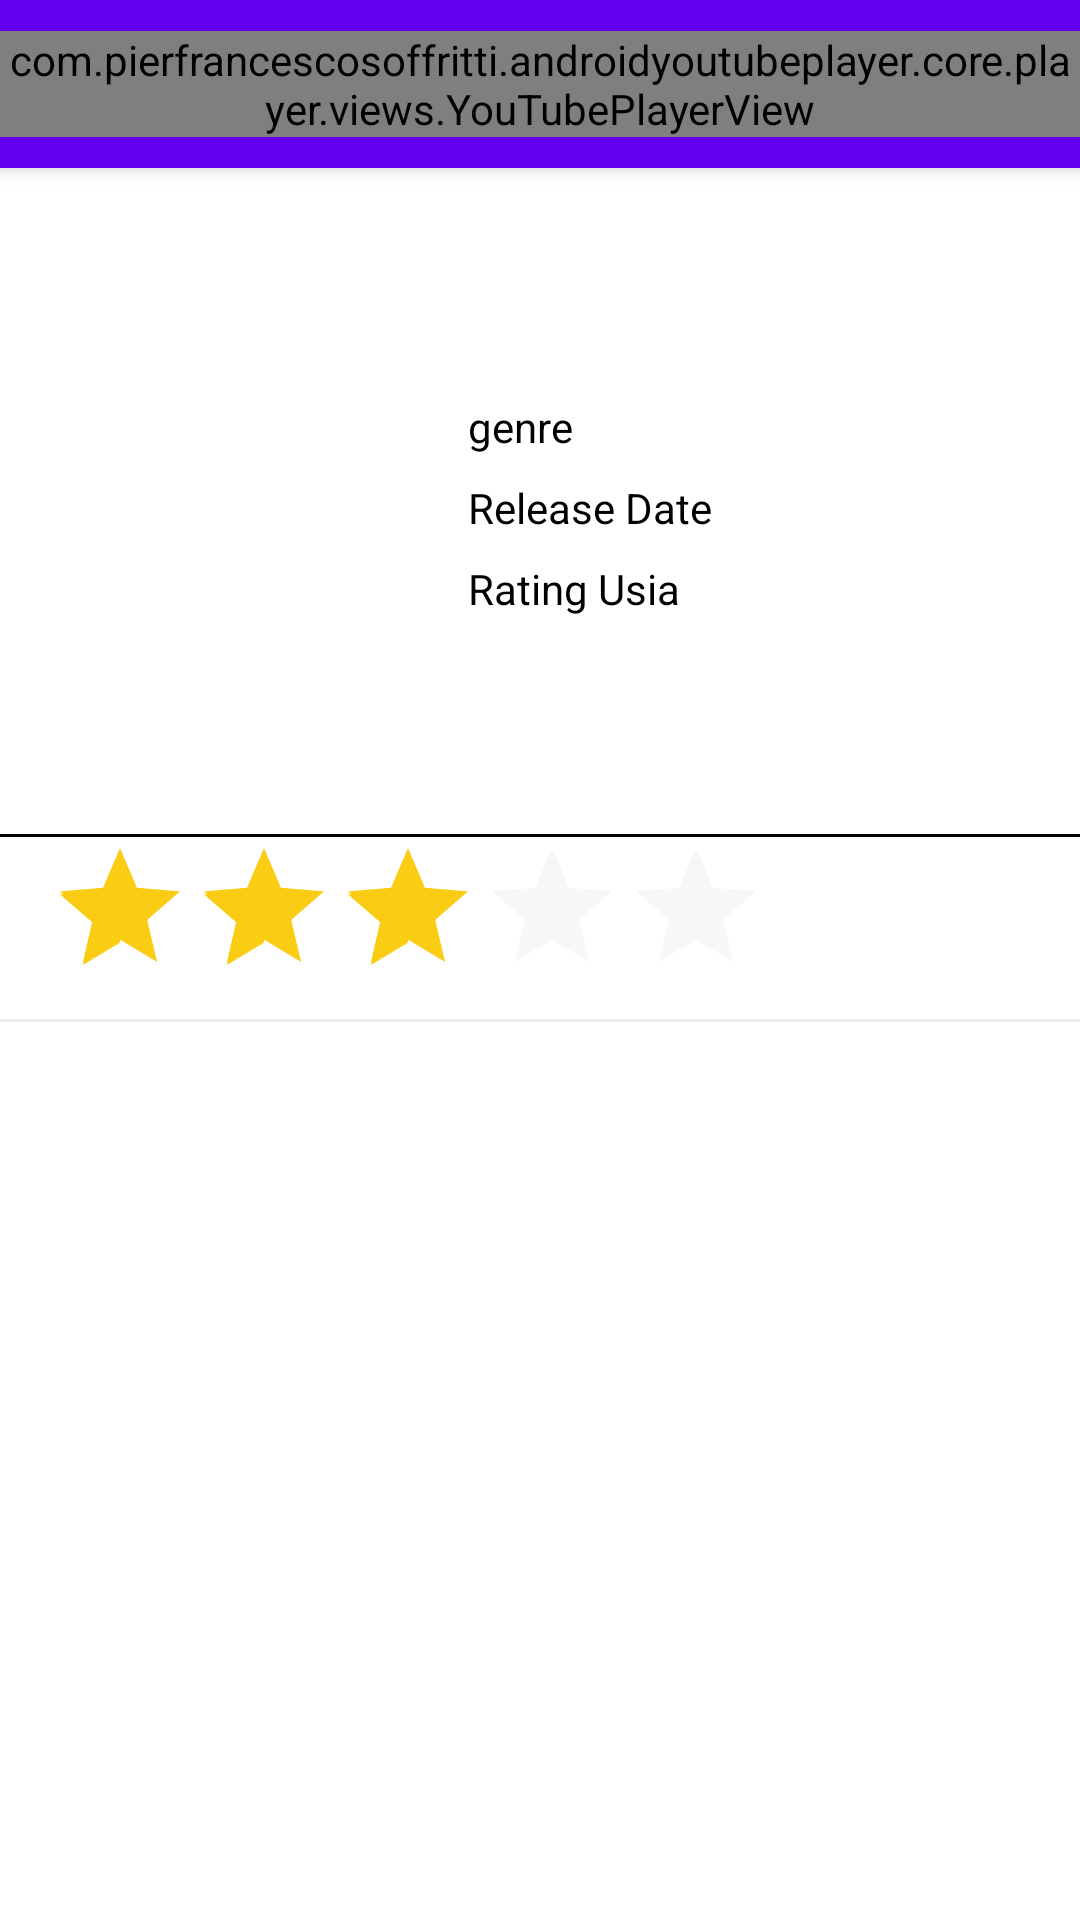

The Android layout XML behind this screen, and the referenced resources:
<!-- AndroidManifest.xml: application theme Theme.NetplixXsis -->
<!-- res/layout/dialog_detail_movie.xml -->
<?xml version="1.0" encoding="utf-8"?>
<androidx.coordinatorlayout.widget.CoordinatorLayout xmlns:android="http://schemas.android.com/apk/res/android"
    xmlns:app="http://schemas.android.com/apk/res-auto"
    android:layout_width="match_parent"
    android:layout_height="match_parent"
    xmlns:tools="http://schemas.android.com/tools"
    android:fitsSystemWindows="true">

    <com.google.android.material.appbar.AppBarLayout
        android:id="@+id/appBar"
        android:layout_width="match_parent"
        android:layout_height="wrap_content"
        android:fitsSystemWindows="true">

        <com.google.android.material.appbar.CollapsingToolbarLayout
            android:layout_width="match_parent"
            android:layout_height="match_parent"
            android:fitsSystemWindows="true"
            app:contentScrim="@color/white"
            app:layout_scrollFlags="scroll|exitUntilCollapsed">

            <androidx.constraintlayout.widget.ConstraintLayout
                android:id="@+id/detailMoviePlayTrailer"
                android:layout_width="match_parent"
                android:layout_height="match_parent">

                <com.pierfrancescosoffritti.androidyoutubeplayer.core.player.views.YouTubePlayerView
                    android:id="@+id/detailMoviePlayer"
                    android:layout_width="match_parent"
                    android:layout_height="wrap_content"
                    android:background="@android:color/transparent"
                    android:fitsSystemWindows="true"
                    android:scaleType="centerCrop"
                    app:layout_collapseMode="parallax"
                    app:layout_constraintBottom_toBottomOf="parent"
                    app:layout_constraintEnd_toEndOf="parent"
                    app:layout_constraintHorizontal_bias="0.5"
                    app:layout_constraintStart_toStartOf="parent"
                    app:layout_constraintTop_toTopOf="parent"
                    tools:src="@drawable/ic_launcher_background" />

            </androidx.constraintlayout.widget.ConstraintLayout>




            <androidx.appcompat.widget.Toolbar
                android:id="@+id/toolbar"
                android:layout_width="match_parent"
                android:layout_height="?android:attr/actionBarSize"
                android:background="@android:color/transparent"
                android:backgroundTint="@android:color/transparent"
                android:minHeight="?android:attr/actionBarSize"
                app:layout_collapseMode="pin">

                <TextView
                    android:id="@+id/detailMovieToolbarTxtName"
                    android:layout_width="wrap_content"
                    android:layout_height="wrap_content"
                    android:ellipsize="end"
                    android:maxLines="1"
                    android:paddingStart="0dp"
                    android:paddingEnd="12dp"
                    android:textSize="13dp"
                    app:layout_constraintBottom_toTopOf="@+id/doctorToolbarTxtSpecialist"
                    app:layout_constraintEnd_toEndOf="parent"
                    app:layout_constraintStart_toStartOf="parent"
                    app:layout_constraintTop_toTopOf="parent"
                    app:layout_constraintVertical_chainStyle="packed"
                    tools:text="Title name" />
            </androidx.appcompat.widget.Toolbar>

        </com.google.android.material.appbar.CollapsingToolbarLayout>
    </com.google.android.material.appbar.AppBarLayout>

    <androidx.core.widget.NestedScrollView
        android:layout_width="match_parent"
        android:layout_height="match_parent"
        android:fillViewport="true"
        app:layout_behavior="@string/appbar_scrolling_view_behavior"
        >


        <androidx.constraintlayout.widget.ConstraintLayout
            android:layout_width="match_parent"
            android:layout_height="match_parent">

            <ImageView
                android:id="@+id/detailMovieImgPoster"
                android:layout_width="140dp"
                android:layout_height="210dp"
                android:layout_marginStart="8dp"
                android:layout_marginTop="8dp"
                android:scaleType="centerCrop"
                android:transitionName="posterTransition"
                app:layout_constraintStart_toStartOf="parent"
                app:layout_constraintTop_toTopOf="parent"
                tools:src="@mipmap/ic_launcher" />

            <TextView
                android:id="@+id/detailMovieTextTitle"
                android:layout_width="0dp"
                android:layout_height="wrap_content"
                android:layout_marginStart="8dp"
                android:textSize="15sp"
                android:textColor="@color/black"
                app:layout_constraintBottom_toBottomOf="@+id/detailMovieImgPoster"
                app:layout_constraintEnd_toEndOf="parent"
                app:layout_constraintStart_toEndOf="@+id/detailMovieImgPoster"
                app:layout_constraintTop_toTopOf="@+id/detailMovieImgPoster"
                app:layout_constraintVertical_bias="0.17000002"
                tools:text="Venom : Let There Be Carnage" />

            <TextView
                android:id="@+id/textView2"
                android:layout_width="wrap_content"
                android:layout_height="wrap_content"
                android:layout_marginTop="16dp"
                android:text="genre"
                android:textColor="@color/black"
                app:layout_constraintEnd_toStartOf="@+id/detailMovieTextGenre"
                app:layout_constraintHorizontal_chainStyle="spread_inside"
                app:layout_constraintStart_toStartOf="@+id/detailMovieTextTitle"
                app:layout_constraintTop_toBottomOf="@+id/detailMovieTextTitle" />

            <TextView
                android:id="@+id/detailMovieTextGenre"
                android:layout_width="wrap_content"
                android:layout_height="wrap_content"
                android:layout_marginStart="55dp"
                android:textColor="@color/black"
                android:textStyle="bold"
                app:layout_constraintBottom_toBottomOf="@+id/textView2"
                app:layout_constraintStart_toEndOf="@+id/textView2"
                app:layout_constraintTop_toTopOf="@+id/textView2"
                tools:text="Action" />

            <TextView
                android:id="@+id/textView3"
                android:layout_width="wrap_content"
                android:layout_height="wrap_content"
                android:layout_marginStart="8dp"
                android:layout_marginTop="8dp"
                android:text="Release Date"
                android:textColor="@color/black"
                app:layout_constraintStart_toEndOf="@+id/detailMovieImgPoster"
                app:layout_constraintTop_toBottomOf="@+id/textView2" />

            <TextView
                android:id="@+id/detailMovieTextRelaseDate"
                android:layout_width="wrap_content"
                android:layout_height="wrap_content"
                android:layout_marginStart="5dp"
                android:textColor="@color/black"
                android:textStyle="bold"
                app:layout_constraintBottom_toBottomOf="@+id/textView3"
                app:layout_constraintStart_toEndOf="@+id/textView3"
                app:layout_constraintTop_toTopOf="@+id/textView3"
                tools:text="2021-07-29" />

            <TextView
                android:id="@+id/textView4"
                android:layout_width="wrap_content"
                android:layout_height="wrap_content"
                android:layout_marginStart="8dp"
                android:layout_marginTop="8dp"
                android:text="@string/str_rating_age"
                android:textColor="@color/black"
                app:layout_constraintStart_toEndOf="@+id/detailMovieImgPoster"
                app:layout_constraintTop_toBottomOf="@+id/textView3" />

            <TextView
                android:id="@+id/detailMovieTextAge"
                android:layout_width="wrap_content"
                android:layout_height="wrap_content"
                android:layout_marginStart="20dp"
                android:textColor="@color/black"
                android:textStyle="bold"
                app:layout_constraintBottom_toBottomOf="@+id/textView4"
                app:layout_constraintStart_toEndOf="@+id/textView4"
                app:layout_constraintTop_toTopOf="@+id/textView4"
                tools:text="R 13+" />

            <View
                android:id="@+id/divider"
                android:layout_width="wrap_content"
                android:layout_height="1dp"
                android:layout_marginTop="4dp"
                android:background="@color/black"
                app:layout_constraintEnd_toEndOf="parent"
                app:layout_constraintStart_toStartOf="parent"
                app:layout_constraintTop_toBottomOf="@id/detailMovieImgPoster" />

            <TextView
                android:id="@+id/detailMovieTextRating"
                android:layout_width="wrap_content"
                android:layout_height="wrap_content"
                android:layout_marginStart="8dp"
                android:layout_marginTop="8dp"
                android:textColor="@color/black"
                android:textSize="30sp"
                app:layout_constraintStart_toStartOf="parent"
                app:layout_constraintTop_toBottomOf="@+id/divider"
                tools:text="8.9" />

            <RatingBar
                android:id="@+id/detailMovieRatingBar"
                android:layout_width="wrap_content"
                android:layout_height="wrap_content"
                android:layout_marginStart="8dp"
                android:rating="3"
                android:isIndicator="true"
                android:theme="@style/RatingBar"
                app:layout_constraintBottom_toBottomOf="@+id/detailMovieTextRating"
                app:layout_constraintStart_toEndOf="@+id/detailMovieTextRating"
                app:layout_constraintTop_toTopOf="@+id/detailMovieTextRating" />

            <View
                android:id="@+id/divider2"
                android:layout_width="wrap_content"
                android:layout_height="1dp"
                android:layout_marginTop="4dp"
                android:background="@color/grayLight2"
                app:layout_constraintEnd_toEndOf="parent"
                app:layout_constraintStart_toStartOf="parent"
                app:layout_constraintTop_toBottomOf="@id/detailMovieRatingBar" />


        </androidx.constraintlayout.widget.ConstraintLayout>


    </androidx.core.widget.NestedScrollView>


    <ProgressBar
        android:id="@+id/progress_bar"
        android:layout_width="match_parent"
        android:layout_height="wrap_content"
        android:layout_gravity="center"
        android:visibility="gone"
        />


</androidx.coordinatorlayout.widget.CoordinatorLayout>
<!-- resources referenced by this layout -->
<resources>
  <color name="black">#FF000000</color>
  <color name="grayLight2">#EBEBF0</color>
  <color name="white">#FFFFFFFF</color>
  <string name="str_rating_age">Rating Usia</string>
  <style name="RatingBar" parent="Theme.AppCompat">
          <item name="colorControlNormal">@color/greyLight5</item>
          <item name="colorControlActivated">@color/yellow</item>
      </style>
  <style name="Theme.NetplixXsis" parent="Base.Theme.NetplixXsis" />
  <color name="greyLight5">#E5E5E5</color>
  <color name="yellow">#FACC14</color>
  <style name="Base.Theme.NetplixXsis" parent="Theme.MaterialComponents.Light.NoActionBar">
          
          4
          <item name="colorPrimary">@color/purple_500</item>
          <item name="colorPrimaryVariant">@color/purple_700</item>
          <item name="colorOnPrimary">@color/white</item>
          
          <item name="colorSecondary">@color/teal_200</item>
          <item name="colorSecondaryVariant">@color/teal_700</item>
          <item name="colorOnSecondary">@color/black</item>
          
          <item name="android:statusBarColor" tools:targetApi="l">?attr/colorPrimaryVariant</item>
          
          <item name="android:forceDarkAllowed">false</item>
      </style>
  <color name="purple_500">#FF6200EE</color>
  <color name="purple_700">#FF3700B3</color>
  <color name="teal_200">#FF03DAC5</color>
  <color name="teal_700">#FF018786</color>
</resources>
